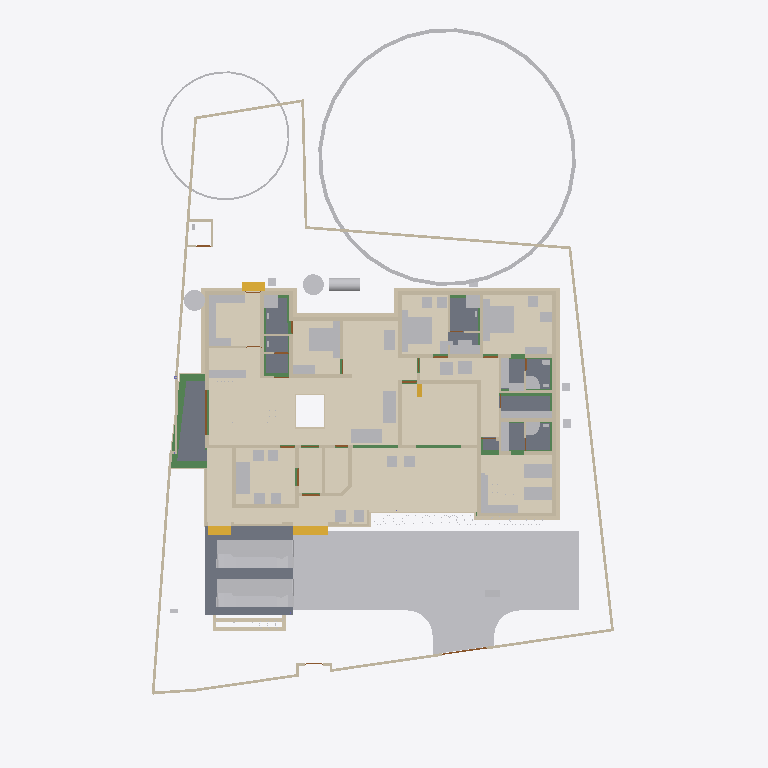
Plan cut of the same IFC building model at storey 'Footing' (level -0.87 m, cut at 0.53 m), seen from above with north up, elements coloured by IFC class: 88 walls (beige), 65 other elements (light grey), 19 beams (green), 11 coverings (cream), 9 slabs (grey), 4 stair flights (yellow), 4 doors (brown). Cut surfaces are drawn darker.
Extent 31.1 m × 47.6 m × 17.1 m (x, y, z). Storeys (8): Footing at -0.87 m; 00 at 0.00 m; Verandah at 0.00 m; GF at 0.45 m; GFLintel at 2.55 m; FF at 3.45 m; GF-E at 3.45 m; FFtop at 5.70 m. Elements (791): 269 IfcWall, 192 IfcBeam, 63 IfcFurniture, 44 IfcColumn, 31 IfcWindow, 29 IfcGeographicElement, 27 IfcDoor, 22 IfcSlab, 18 IfcSanitaryTerminal, 16 IfcCovering, 12 IfcElectricAppliance, 11 IfcEarthworksFill.

HEADER;
FILE_DESCRIPTION(('ViewDefinition[DesignTransferView]'),'2;1');
FILE_NAME('Sreekesh.ifc','2025-06-25T09:33:38+05:30',(),(),'IfcOpenShell 0.8.3-alpha250612','Bonsai 0.8.3-alpha250612-94452b4','Nobody');
FILE_SCHEMA(('IFC4X3'));
ENDSEC;
DATA;
#1=IFCPROJECT('0aPvmvJuf5owphcfiKWAsN',$,'My Project',$,$,$,$,(#14,#26),#9);
#30=IFCSITE('3jTVXq97zE2OZTfzZH9iYT',$,'My Site',$,$,#53,$,$,$,$,$,$,$,$);
#211744=IFCSITE('2pH2ecD1v9bgK8psTEcl$_',$,'Site',$,$,#211760,#211754,$,$,$,$,$,$,$);
#36=IFCBUILDING('3Bt1MypEf4fuqFfshm9kTs',$,'My Building',$,$,#59,$,$,$,$,$,$);
#333137=IFCBUILDING('2u05Cn$TD6OPdaLJzvNsxO',$,'GFWall',$,$,#333157,$,$,$,$,$,$);
#339211=IFCBUILDING('002Xt49mzDahM74jmffgUi',$,'GF-P',$,$,#339231,$,$,$,$,$,$);
#42=IFCBUILDINGSTOREY('3Yt8GBe1vE1Byt_$JKaQnQ',$,'GF',$,$,#7313,$,$,$,$);
#8023=IFCBUILDINGSTOREY('3LNq90aff4Xhn4xfthWyFx',$,'00',$,$,#8039,$,$,$,$);
#71986=IFCBUILDINGSTOREY('1ZF$IMkzjA5efl8XVVA8ry',$,'FFtop',$,$,#72046,$,$,$,$);
#72129=IFCBUILDINGSTOREY('1Nt2vvvNTB5u0X$NIke4ti',$,'GFLintel',$,$,#280967,$,$,$,$);
#83382=IFCBUILDINGSTOREY('2do7yjy$r1eOSN7_GxsK9f',$,'FF',$,$,#83409,$,$,$,$);
#301077=IFCBUILDINGSTOREY('1n3LFyF6X708Cvo1r86gbR',$,'Footing',$,$,#301097,$,$,$,$);
#340744=IFCBUILDINGSTOREY('0$aAKYJlj1sB8ELKRxTL7n',$,'GF-E',$,$,#340770,$,$,$,$);
#360055=IFCBUILDINGSTOREY('2kU8qRmBnF7foRmD37T33I',$,'Verandah',$,$,#360071,$,$,$,$);
#363541=IFCCOURSE('0hYJyXEsXANxqeScN2ddTn',$,'Course',$,$,#364727,#363556,$,$);
#330851=IFCCOVERING('3kms8ObvT2A83v6EkiQCtZ',$,'Covering',$,$,#332110,#330862,$,$);
#345031=IFCCOVERING('3RPlCoLTXEkg2LQ5VmhLHT',$,'Covering',$,$,#361378,#345042,$,$);
#339298=IFCCOVERING('0RcNbxwC1BPO6vPsSe5hv0',$,'Covering',$,$,#339326,#339309,$,$);
#189038=IFCSLAB('2JYu6QrLL0QvzbDq4KPxbf',$,'Slab',$,$,#189091,#189049,$,$);
#158109=IFCGEOGRAPHICELEMENT('1ICn9VC11DLu$jSeyjW6na',$,'GeographicElement',$,$,#159277,#158141,$,$);
#344036=IFCCOVERING('0d2zgKDdP8dwFGBu$GD38F',$,'Covering',$,$,#344995,#344047,$,$);
#344009=IFCCOVERING('2wUE701ff3ZBcv_UhuFthK',$,'Covering',$,$,#344035,#344020,$,$);
#339327=IFCCOVERING('2gdKm_COPCGQt2$pqnEIyy',$,'Covering',$,$,#339363,#339338,$,$);
#343848=IFCCOVERING('0UuWKOFoDDYvmplRYi7h7d',$,'Covering',$,$,#343876,#343859,$,$);
#146729=IFCVEHICLE('0zRPRsukT96P6cuFPGiKs1',$,'Vehicle',$,$,#189086,#146742,$,$);
#70155=IFCVEHICLE('3fs_92XJnE9xh12t4cEAUA',$,'Vehicle',$,$,#189081,#70187,$,$);
#330794=IFCSLAB('2m4RWmARb8ng3Ygm017ww6',$,'Slab',$,$,#332135,#330805,$,$);
#343982=IFCCOVERING('3pEdpTjbjFLQ$oJNw_068r',$,'Covering',$,$,#344008,#343993,$,$);
#343931=IFCCOVERING('0kYX189Jf7CBGn9ceIdHnd',$,'Covering',$,$,#343981,#343942,$,$);
#330623=IFCSLAB('2hl_cfSjf0sAYKs4IehkNU',$,'Slab',$,$,#330653,#330634,$,$);
#330504=IFCSLAB('03xIm3ukzAoQYSdD2H4JTp',$,'Slab',$,$,#330534,#330515,$,$);
#330566=IFCSLAB('1KV5e4N_LAjfJ$UL2nwl3p',$,'Slab',$,$,#332115,#330577,$,$);
#66022=IFCWALL('2FUeR5sFb9uwjJGdeVWABU',$,'Wall',$,$,#212658,#66028,$,$);
#343877=IFCCOVERING('3Wi1uDf0TEzBEG7DUo_LFE',$,'Covering',$,$,#343903,#343888,$,$);
#343904=IFCCOVERING('2DZod39rv4RxPbk5$8U$JL',$,'Covering',$,$,#344990,#343915,$,$);
#90359=IFCWALL('3p_Mlr$7n7WPwtZxEevqS4',$,'Wall',$,$,#333323,#90370,$,$);
#330654=IFCSLAB('0zeqns1fb6GQhZZBUNJUl9',$,'Slab',$,$,#332120,#330665,$,$);
#35081=IFCFURNITURE('24hcVyXrH4tf35GE4proyw',$,'Furniture',$,$,#355898,#35113,$,$);
#40270=IFCFURNITURE('1aP3zeWsL0ZQXEuRipuWXs',$,'Furniture',$,$,#355903,#40283,$,$);
#330680=IFCSLAB('2fqwCXX4D8Vwt6ELtzQYwL',$,'Slab',$,$,#332125,#330691,$,$);
#158156=IFCGEOGRAPHICELEMENT('2JlHSkVhjCZPlJyc1W8A6K',$,'GeographicElement',$,$,#159282,#158188,$,$);
#76812=IFCFURNITURE('0TjK6ZDxX03eSWHk61hTjB',$,'Furniture',$,$,#355958,#87231,$,$);
#65997=IFCWALL('1DC2$ngnnDR8Q9h6mAR0js',$,'Wall',$,$,#345521,#66003,$,$);
#309133=IFCWALL('2VcyNDgMn9VgDTDYN_$YR$',$,'Wall',$,$,#315096,#309144,$,$);
#285749=IFCWALL('23M4dZECv7RPP4RWKkyrhY',$,'Wall.082',$,$,#286025,#285760,$,$);
#222195=IFCWALL('2ixJvC9dH599amejUM2w6G',$,'Wall',$,$,#293165,#222215,$,$);
#3067=IFCWALL('3GZ$skLXf6OgGR8mfLciD_',$,'Wall',$,$,#333298,#3073,$,$);
#3520=IFCWALL('1kfIyPN_b4JPSDED46DDvv',$,'Wall',$,$,#333253,#3526,$,$);
#332270=IFCBEAM('2xaS$r06b4vf3tMS9n7DUs',$,'Beam',$,$,#360247,#332289,$,$);
#119695=IFCFURNITURE('0QVhsRe3v2xh1mazg7g3pY',$,'Furniture',$,$,#355923,#119726,$,$);
#33203=IFCFURNITURE('17qZxJfnjAUwxgeyWuttn3',$,'Furniture',$,$,#355913,#33235,$,$);
#2872=IFCWALL('0VICnwrYLCM9IhHcjSiD9g',$,'Wall',$,$,#333268,#2879,$,$);
#18348=IFCWALL('1c7n2BYDr8yh53xvaRXxqS',$,'Wall',$,$,#333238,#18359,$,$);
#33248=IFCFURNITURE('2bin7WsULDjPeLfYKRFVAv',$,'Furniture',$,$,#355918,#33261,$,$);
#344905=IFCTANK('1rgzyVEiLBxg3a44n21QEG',$,'Tank',$,$,#345830,#344917,$,$);
#40382=IFCFURNITURE('3pKgwG2ITCbQ1PcX8XbhFK',$,'Furniture',$,$,#355908,#40414,$,$);
#40437=IFCFURNITURE('0T3ErBLYfCbANjLJsek21j',$,'Furniture.012',$,$,#355938,#40450,$,$);
#209390=IFCFURNITURE('1qta$LkA5AceF3Xp8O0QAN',$,'Furniture',$,$,#356023,#209402,$,$);
#226167=IFCWALL('1JVywoPUH41xuuLQv_Mf23',$,'Wall.082',$,$,#226244,#226178,$,$);
#344882=IFCWASTETERMINAL('0v1hqfc$r1$wf5R2fPkqwY',$,'WasteTerminal',$,$,#345030,#344893,$,$);
#344854=IFCWASTETERMINAL('3h7h8u_I98lOH4BWXVcUCV',$,'WasteTerminal',$,$,#345025,#344866,$,$);
#322593=IFCBEAM('0JThVjgLz2c8tnzX3fx6cE',$,'Beam',$,$,#323689,#322604,$,$);
#345472=IFCWALL('0yhntx_XHBtOwqFxJIUy0e',$,'Wall.082',$,$,#345566,#345483,$,$);
#2959=IFCWALL('3OEI3BHmD4XPtrMwXvI884',$,'Wall',$,$,#333218,#2970,$,$);
#309107=IFCWALL('01iQiyD9jF981ZNgDvXuAr',$,'Wall',$,$,#315514,#309118,$,$);
#41614=IFCSTAIRFLIGHT('3mjK21MVj5Wxp88atmNL9l',$,'StairFlight',$,$,#143920,#41646,$,2,1,0.150000005960464,0.25,.STRAIGHT.);
#355401=IFCFURNITURE('1ZMS8SRrzDlwZAJNK6Cc1b',$,'Furniture',$,$,#356098,#355415,$,$);
#308639=IFCWALL('0UYp14YpP1MAW0yCb4nw87',$,'Wall',$,$,#315836,#308650,$,$);
#365648=IFCFURNITURE('0$8OaL6CrEzA8J2kAFn5MP',$,'Furniture',$,$,#365697,#365662,$,$);
#65947=IFCWALL('08s$eE7qfC1vtHJbeTdsNK',$,'Wall',$,$,#211965,#65953,$,$);
#18042=IFCWALL('3bhXUDB39FaPZW_NASdZlT',$,'Wall',$,$,#333503,#18053,$,$);
#18016=IFCWALL('2qNYwIywzDnw0eOADeB3_0',$,'Wall',$,$,#333363,#18027,$,$);
#65878=IFCWALL('1RxXXtAKb3$uqm3spal5Ab',$,'Wall.049',$,$,#212025,#65884,$,$);
#110356=IFCWALL('3Jc2L501zCIf2lBfrewdbK',$,'Wall',$,$,#292962,#110367,$,$);
#51371=IFCFURNITURE('0yYwZAg3jFQvkxBxQ0MGp1',$,'Furniture',$,$,#355948,#73713,$,$);
#101757=IFCWALL('3Re5U6AfH5hRjhCU8HzlUQ',$,'Wall',$,$,#149415,#101777,$,$);
#18525=IFCWALL('2nl9frQ2v9fwHEG6jroVG1',$,'Wall',$,$,#333413,#18536,$,$);
#286754=IFCFURNITURE('0CTrKXjzT4nwS33fIVpOOp',$,'Furniture',$,$,#356128,#286765,$,$);
#18672=IFCWALL('0s5YaOi8jF58ocUKtzFB68',$,'Wall',$,$,#333183,#18683,$,$);
#355532=IFCFURNITURE('2ixD7L4W9Bx8pq5JDxu0EW',$,'Furniture',$,$,#356108,#355546,$,$);
#8133=IFCWALL('2NV9tTUID8IOq7fV7oI$I_',$,'Wall',$,$,#149410,#8144,$,$);
#4130=IFCWALL('1AvIXg7ED1P9NhJbZDV_E1',$,'Wall',$,$,#333378,#4141,$,$);
#18646=IFCWALL('20GHUXbGDFDBHE5XphavUy',$,'Wall',$,$,#333423,#18657,$,$);
#18194=IFCWALL('1AbV9w0nLBfPekv$ii5eki',$,'Wall',$,$,#333348,#18205,$,$);
#18392=IFCWALL('2Hkjxieqv1Fue5ySQ6NeWL',$,'Wall',$,$,#333293,#18403,$,$);
#73976=IFCFURNITURE('0_rDbuDo58VxsMmqMXWGXl',$,'Furniture',$,$,#355953,#73989,$,$);
#309185=IFCWALL('1RTxTTrCL8QeAofqzjoycv',$,'Wall',$,$,#314935,#309196,$,$);
#51281=IFCFURNITURE('055N_$xmX9ZQbc0CYFtvE3',$,'Furniture',$,$,#355943,#73671,$,$);
#302165=IFCWALL('1$HxsBOwj5nRXfdvXyY53f',$,'Wall',$,$,#303384,#302176,$,$);
#327920=IFCBEAM('1u9voof95Cp8BkjJqPE6_U',$,'Beam',$,$,#360277,#327939,$,$);
#4072=IFCWALL('0Y3rN168r7Jxb0OqetfU7X',$,'Wall',$,$,#333448,#4083,$,$);
#4009=IFCWALL('2lHSG51rHEfeNsY_Rnf304',$,'Wall',$,$,#333173,#4020,$,$);
#3151=IFCWALL('2frHB1bR9FtP23RXamn7Ko',$,'Wall',$,$,#333488,#3162,$,$);
#41688=IFCSTAIRFLIGHT('0VcD2gJAfBIuw$lMxDzKKO',$,'StairFlight',$,$,#283276,#118718,$,2,1,0.150000005960464,0.25,.STRAIGHT.);
#79990=IFCSTAIRFLIGHT('1DnY2XVefC_QhnIFzju6yh',$,'StairFlight',$,$,#80105,#148959,$,$,$,$,$,$);
#205023=IFCWALL('2UCXlaZiz9gRZ4iLCU3mzL',$,'Wall',$,$,#333473,#205034,$,$);
#78352=IFCFURNITURE('3keQdM9i5FJ9JBwmsM_Qg3',$,'Furniture',$,$,#355933,#286314,$,$);
#322219=IFCBEAM('0SNQ61idv8nAn9s$w1aH4x',$,'Beam',$,$,#322295,#322230,$,$);
#286840=IFCFURNITURE('2gS_n6rBD4phTUvATNAFvz',$,'Furniture',$,$,#356123,#286851,$,$);
#285691=IFCWALL('3FXX66X1H7gQUhINB1ZqHj',$,'Wall.082',$,$,#285831,#285702,$,$);
#18588=IFCWALL('0dH3P3qYrCC8jvNsEw9m9T',$,'Wall',$,$,#333478,#18599,$,$);
#50229=IFCSANITARYTERMINAL('1fOwUzmtv9afxOsUQO0pB7',$,'SanitaryTerminal',$,$,#51448,#50242,$,$);
#52186=IFCSANITARYTERMINAL('31xwdd6k9ESw7YnQ1LspId',$,'SanitaryTerminal',$,$,#52351,#52199,$,$);
#120204=IFCFURNITURE('2iHjZ0p959Fu5tuupImsd5',$,'Furniture',$,$,#355673,#120217,$,$);
#322340=IFCBEAM('3$k90v2JXBwOG_BKNDj5UO',$,'Beam',$,$,#324461,#322351,$,$);
#83455=IFCFURNITURE('1mlyFenrv09BWq3My2l6Hk',$,'Furniture',$,$,#355663,#83468,$,$);
#4193=IFCWALL('1S26G2gIX1gA7ikyBlvCVo',$,'Wall',$,$,#333513,#4204,$,$);
#302139=IFCWALL('3JfewLUD57vv22OwwmUUes',$,'Wall',$,$,#302983,#302150,$,$);
#24001=IFCWALL('3hphgpD2b28xqT53FPskSj',$,'Wall',$,$,#333408,#24012,$,$);
#106041=IFCSANITARYTERMINAL('3sA1eoE299ufpxJw1HaYmz',$,'SanitaryTerminal',$,$,#106132,#109542,$,$);
#51057=IFCSANITARYTERMINAL('1TZeRF9t54uwS6h95ZvvLS',$,'SanitaryTerminal',$,$,#206007,#109527,$,$);
#321351=IFCBEAM('1002koZ$TEXecTxtQvSjVq',$,'Beam',$,$,#321418,#321362,$,$);
#321451=IFCBEAM('3708yRWgLANO$UXD9FgLFU',$,'Beam',$,$,#321653,#321462,$,$);
#23938=IFCWALL('0ZZEq2syzEPfO9qD2AQWDv',$,'Wall',$,$,#333523,#23949,$,$);
#4400=IFCWALL('2EfOldwLX0nA3x6s$146tT',$,'Wall',$,$,#333193,#4411,$,$);
#80282=IFCFURNITURE('3InpbPAMj2MBzrSOMYlvHV',$,'Furniture',$,$,#355928,#286215,$,$);
#327954=IFCBEAM('0sP03oSW15$QcfoTPLiBso',$,'Beam',$,$,#360297,#327973,$,$);
#309159=IFCWALL('1V_dIHu1r0A9eGkskasoOA',$,'Wall',$,$,#316323,#309170,$,$);
#355436=IFCFURNITURE('0AyXzAPh113f0lYaDtTOE6',$,'Furniture',$,$,#356103,#355450,$,$);
#301587=IFCWALL('2h55052Ef5nAmrSgnCMKqk',$,'Wall',$,$,#301649,#301598,$,$);
#16913=IFCWALL('3FSYpd1tn9SgCqZ8sPMfkT',$,'Wall',$,$,#333223,#16924,$,$);
#308743=IFCWALL('3Tnn_JHV999eTqU$lk38Gu',$,'Wall',$,$,#316036,#308754,$,$);
#34206=IFCFURNITURE('0Tjm9jror8bPxG689sHAj8',$,'Furniture',$,$,#356038,#147188,$,$);
#83410=IFCFURNITURE('0T5vwAhWTCDPBh2zImAynU',$,'Furniture',$,$,#355658,#83442,$,$);
#317730=IFCBEAM('2mrV8yaEnDUe8ggogRJUJt',$,'Beam',$,$,#323710,#317737,$,$);
#119648=IFCFURNITURE('1JYWbcuBf30ORcWZXivos0',$,'Furniture',$,$,#356028,#147144,$,$);
#35844=IFCFURNITURE('18HlnwBc9DnAvKFnG7c4d9',$,'Furniture',$,$,#356048,#147232,$,$);
#119601=IFCFURNITURE('3zxgQVx3X9e9K7Uitk4v3$',$,'Furniture',$,$,#356063,#147298,$,$);
#34232=IFCFURNITURE('0VTCb1Evn558OH68N69Eaz',$,'Furniture',$,$,#356043,#147210,$,$);
#35870=IFCFURNITURE('0zixzxSUv7NBPjkhBn6BwL',$,'Furniture',$,$,#356053,#147254,$,$);
#73868=IFCFURNITURE('0sWiAZchD9CQr_lkdFZUTW',$,'Furniture',$,$,#356133,#352126,$,$);
#109955=IFCWALL('0m53cJKujAOwiy8OxGf4Uf',$,'Wall',$,$,#212433,#109966,$,$);
#18431=IFCWALL('0_Fa$t1jbFZejYJKQtXQPU',$,'Wall',$,$,#334104,#18442,$,$);
#34185=IFCFURNITURE('2BE9a6LpL91PCj4_J$x9Rr',$,'Furniture',$,$,#356033,#147166,$,$);
#35896=IFCFURNITURE('076SYXiXP7jhnOyre$gCoP',$,'Furniture',$,$,#356058,#147276,$,$);
#119627=IFCFURNITURE('0dDpUaa6nCsfvkcRPls5fd',$,'Furniture',$,$,#356068,#147320,$,$);
#147480=IFCFURNITURE('00YQdIzvr0bv6uDTc6vlmO',$,'Furniture',$,$,#356073,#147493,$,$);
#222753=IFCFURNITURE('3mJ1p$bc56UALxWDJNN0rm',$,'Furniture',$,$,#356078,#222766,$,$);
#222781=IFCFURNITURE('0v7OEyCvr39hZF6L_IZlKk',$,'Furniture',$,$,#356083,#222794,$,$);
#233035=IFCFURNITURE('2H$5BrOv18cvst8X4y554L',$,'Furniture',$,$,#356088,#233048,$,$);
#233068=IFCFURNITURE('2s9hVLrcDA5wvNZJTkkoKg',$,'Furniture',$,$,#356093,#233081,$,$);
#72992=IFCWALL('0nKeLZCI54WeIG0cLfl1fW',$,'Wall',$,$,#291617,#73003,$,$);
#329035=IFCWALL('2$n50xrj53zPnnhI4Jq0HX',$,'Wall',$,$,#360082,#329055,$,$);
#365521=IFCFURNITURE('0bvB2H95HCIADsxEgjcVv8',$,'Furniture',$,$,#365570,#365535,$,$);
#301497=IFCWALL('279hzSrFnDAemlMzXxDDiC',$,'Wall',$,$,#302855,#301508,$,$);
#72748=IFCWALL('1UbR72eUH7cw3XKVuvBX9f',$,'Wall',$,$,#282393,#72759,$,$);
#120632=IFCWALL('2Lqjpf9Aj0Vh1iBvOWYUCR',$,'Wall',$,$,#333458,#120643,$,$);
#323590=IFCBEAM('2KvW8IAv97GwnpIknpGcni',$,'Beam',$,$,#323799,#323601,$,$);
#24504=IFCWALL('2_1GARUmnBv8h1fVKiMUG8',$,'Wall',$,$,#342956,#24515,$,$);
#324042=IFCBEAM('3ga4rtxNr4kAohXQ6w7gaj',$,'Beam',$,$,#324091,#324053,$,$);
#26789=IFCDOOR('3HF$fS8tX7kw4y81dHWRkr',$,'Door',$,$,#340243,#26820,$,$,$,$,$,$);
#23640=IFCWALL('0_SaQ7wpHF8PQbZNvLqwvm',$,'Wall',$,$,#342961,#23651,$,$);
#23777=IFCWALL('1ASg6knUz7cALk6Wf7iLsx',$,'Wall',$,$,#333483,#23788,$,$);
#308535=IFCWALL('1uDvQF6MrF2xTGN_X2nfwO',$,'Wall',$,$,#317173,#308546,$,$);
#302305=IFCWALL('3X0ERYtZTF3BJUadwFxNGr',$,'Wall',$,$,#303149,#302316,$,$);
#116908=IFCWALL('1k3YgD4uj5vPZWbPgSVuxU',$,'Wall.049',$,$,#212306,#116919,$,$);
#4589=IFCWALL('3bxDDefdT5ye1dowu7JjI8',$,'Wall',$,$,#342991,#4600,$,$);
#4251=IFCWALL('0Bt3ZVIAf4Xxxu9dLd3uEo',$,'Wall',$,$,#333208,#4262,$,$);
#344957=IFCDISTRIBUTIONCHAMBERELEMENT('0oEpjQHxH1QAA_Te2ccyVt',$,'DistributionChamberElement',$,$,#345820,#344965,$,$);
#301466=IFCWALL('1s0ZYKiyP5FObNA1y255NL',$,'Wall',$,$,#301771,#301477,$,$);
#120178=IFCFURNITURE('3B72thXyv9O9ulb3GsUrVj',$,'Furniture',$,$,#355668,#120191,$,$);
#317971=IFCBEAM('3QnKOgsZLCYeMSf9MWwdTD',$,'Beam',$,$,#321450,#317982,$,$);
#323821=IFCBEAM('1t67V$RoL7uxUKYWHLvP$f',$,'Beam',$,$,#324332,#323832,$,$);
#116735=IFCDOOR('1dZUIR_mr60wAZddeiCYTI',$,'Door',$,$,#281598,#116767,$,1.79999995231628,3.0,$,$,$);
#117253=IFCWALL('2NQIKohcDAsQMbNSTdACJd',$,'Wall.049',$,$,#212331,#117264,$,$);
#205235=IFCWALL('0j$uZz88bBJw4YgnSugDAy',$,'Wall',$,$,#342936,#205266,$,$);
#356625=IFCSTAIRFLIGHT('11NzQP0GP46gGH8bKAxyP$',$,'StairFlight',$,$,#356713,#356634,$,13,12,0.176923073255099,0.100000001490116,.STRAIGHT.);
#344928=IFCDISTRIBUTIONCHAMBERELEMENT('1vqvtC3CfC5Q3QhVXRqGv7',$,'DistributionChamberElement',$,$,#345810,#344937,$,$);
#344971=IFCDISTRIBUTIONCHAMBERELEMENT('3VcK8sIRD7wR7b2vz8aPfU',$,'DistributionChamberElement',$,$,#345825,#344979,$,$);
#331509=IFCWALL('3ez4pW9ibDPBlEk3qWkAU7',$,'Wall',$,$,#360187,#331529,$,$);
#332304=IFCWALL('0ZmojOdCnDxP$iDjWVcZ2G',$,'Wall',$,$,#360087,#332324,$,$);
#328429=IFCWALL('2kbqNKfzvEQ9JHWg3KnlRz',$,'Wall',$,$,#360107,#328449,$,$);
#87074=IFCFURNITURE('30UJjqf1X57hbrPqq67ADj',$,'Furniture',$,$,#355978,#87087,$,$);
#223921=IFCFURNITURE('1K18So2Rn27hnWhf$k8um7',$,'Furniture',$,$,#356118,#223932,$,$);
#107479=IFCWALL('3KZ4OolNX49g0qDQdB_093',$,'Wall',$,$,#292929,#107499,$,$);
#308821=IFCWALL('1i1s3DTsXFIxiXVYQrmqhu',$,'Wall',$,$,#317395,#308832,$,$);
#301677=IFCWALL('1z8YI7dN5FMePiaLT3IMGe',$,'Wall',$,$,#302063,#301688,$,$);
#323884=IFCBEAM('3lhJIqjUHFKPqemc2JHxqi',$,'Beam',$,$,#323933,#323895,$,$);
#22728=IFCWALL('0eBbQlH7v64usfOLZyJNbw',$,'Wall',$,$,#342941,#22739,$,$);
#87048=IFCFURNITURE('3SbcOvQD51GhDFdMrfJy7o',$,'Furniture',$,$,#355973,#87061,$,$);
#87095=IFCFURNITURE('2nTbUK8Q9CwehFexi7HpJk',$,'Furniture',$,$,#355983,#87108,$,$);
#87116=IFCFURNITURE('1K5CC3v$51_RkeRHCfWF1K',$,'Furniture',$,$,#355988,#87129,$,$);
#23702=IFCWALL('3vhPPX9TvFw8zHVZM78jVj',$,'Wall',$,$,#342931,#23713,$,$);
#87027=IFCFURNITURE('3Mt86jJJP8ieSvneq7zau6',$,'Furniture',$,$,#355968,#87040,$,$);
#320745=IFCBEAM('3QKYyvE2D249bj17yoTvJ3',$,'Beam',$,$,#321028,#320756,$,$);
#107612=IFCWALL('1wbyz7uCHF0uVxGjaI6PCG',$,'Wall',$,$,#291943,#107632,$,$);
#117002=IFCWALL('2_YAAq8JL4QhCYm3Y6yZZ5',$,'Wall.049',$,$,#212688,#117013,$,$);
#4282=IFCWALL('3LtaSWCE92ufRXUd3DO8_e',$,'Wall',$,$,#333358,#4293,$,$);
#110674=IFCWALL('1a_hfYQo5DRgtEum677ZGl',$,'Wall',$,$,#292365,#110685,$,$);
#107142=IFCSLAB('2X2MSE$PfAlPCABr99DsiG',$,'Slab',$,$,#149395,#107153,$,$);
#283125=IFCWALL('1ThztmO4DFMRf43v$jklMQ',$,'Wall',$,$,#292675,#283136,$,$);
#282433=IFCWALL('1iQBdd0pj7x8XRK7H7syja',$,'Wall',$,$,#292868,#282444,$,$);
#328180=IFCWALL('0ABhG_1I127Plb3g$lDZDb',$,'Wall',$,$,#360097,#328200,$,$);
#86967=IFCFURNITURE('2XUZmvobvC1gsAzioRJWb7',$,'Furniture',$,$,#355963,#86999,$,$);
#107115=IFCSLAB('2WfKfjDrX2bAvlVSkqt8hs',$,'Slab',$,$,#149390,#107130,$,$);
#142855=IFCWALL('3He7Itb7P9dxU082DYUy3x',$,'Wall',$,$,#333438,#142866,$,$);
#204966=IFCWALL('0KSnhwWa5EOP3oKtdx_S0h',$,'Wall',$,$,#342971,#204977,$,$);
#344943=IFCDISTRIBUTIONCHAMBERELEMENT('19F91Q9CbEHf5vxAzZGpDM',$,'DistributionChamberElement',$,$,#345815,#344951,$,$);
#51397=IFCSANITARYTERMINAL('3twKXpJgX3DQcQMUJPSheZ',$,'SanitaryTerminal',$,$,#105095,#51410,$,$);
#322008=IFCBEAM('0cjKE21gf8qxRrw7wAHSUd',$,'Beam',$,$,#322218,#322019,$,$);
#323406=IFCBEAM('0XzlAaFKP1Qfq62BuIXqcY',$,'Beam',$,$,#326607,#323417,$,$);
#9872=IFCDOOR('24C19FSTXCr9YVxTHShicU',$,'Door',$,$,#340278,#9904,$,2.09999990463257,1.20000004768372,$,.DOUBLE_DOOR_SINGLE_SWING.,$);
#72383=IFCDOOR('2SskKnwRPAYvoRGF7Ah4dN',$,'Door',$,$,#340288,#72396,$,2.09999990463257,1.20000004768372,$,.DOUBLE_DOOR_SINGLE_SWING.,$);
#329409=IFCWALL('3Cxk__a$n5$BSk_InZ2945',$,'Wall',$,$,#360102,#329429,$,$);
#282729=IFCWALL('0L3wrSYBnA$xcRhMJRWK$N',$,'Wall',$,$,#282839,#282740,$,$);
#330997=IFCWALL('39tD5FVKP118VL2c4Zc9md',$,'Wall',$,$,#360167,#331017,$,$);
#331112=IFCWALL('2gYMyGp$j3q8gabQtsJ_Cd',$,'Wall',$,$,#360182,#331132,$,$);
#110898=IFCWALL('1K4878DyjBfAhCF5jh34Xt',$,'Wall',$,$,#292388,#110909,$,$);
#107859=IFCPUMP('1xebO22lrBbOBADEX1ov09',$,'Pump',$,$,#149420,#107891,$,$);
#23875=IFCWALL('0DClOP6mT1CvFzGeMn9ZJc',$,'Wall',$,$,#342906,#23886,$,$);
#24729=IFCWALL('15QyFwFBn9rgpI0zLt9Ihd',$,'Wall.063',$,$,#342916,#24740,$,$);
#322098=IFCBEAM('0k2ARBeCP5HwnZx7ghAKU2',$,'Beam',$,$,#322592,#322109,$,$);
#323732=IFCBEAM('1OXx1Kj6f1$9xAzTICJ4rk',$,'Beam',$,$,#323820,#323743,$,$);
#331271=IFCWALL('2kvtI2hObDzRVCJeSkyK89',$,'Wall',$,$,#360192,#331291,$,$);
ENDSEC;
